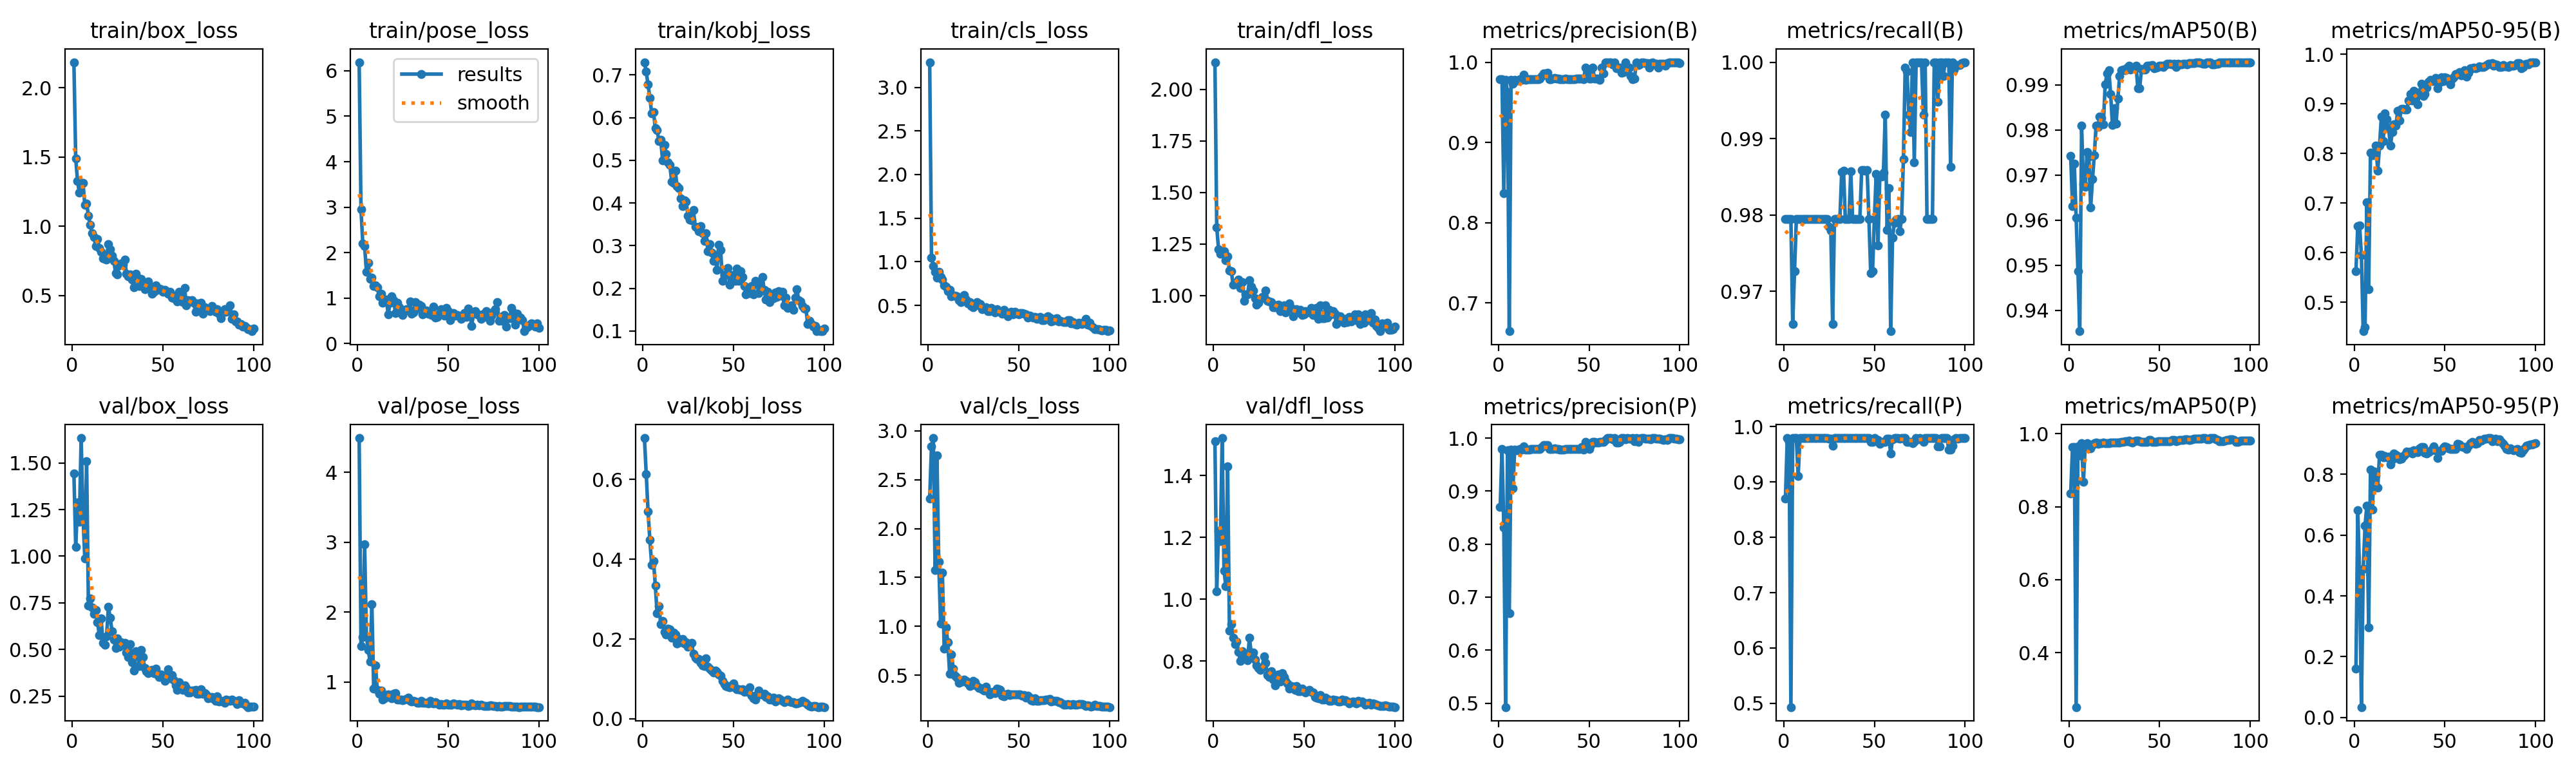

Source data for this figure (header and first rows):
epoch, time, train/box_loss, train/pose_loss, train/kobj_loss, train/cls_loss, train/dfl_loss, metrics/precision(B), metrics/recall(B), metrics/mAP50(B), metrics/mAP50-95(B), metrics/precision(P), metrics/recall(P), metrics/mAP50(P), metrics/mAP50-95(P), val/box_loss, val/pose_loss, val/kobj_loss, val/cls_loss, val/dfl_loss, lr/pg0, lr/pg1, lr/pg2
1, 2.582, 2.184, 6.19, 0.73, 3.288, 2.132, 0.979, 0.9795, 0.9742, 0.5633, 0.8695, 0.8699, 0.8361, 0.1612, 1.444, 4.492, 0.7041, 2.304, 1.51, 0.00036, 0.00036, 0.00036
2, 5.421, 1.487, 2.951, 0.7076, 1.049, 1.331, 0.9791, 0.9795, 0.9632, 0.6543, 0.9791, 0.9795, 0.9632, 0.6816, 1.05, 1.511, 0.6136, 2.841, 1.026, 0.0007327, 0.0007327, 0.0007327
3, 8.044, 1.328, 2.202, 0.6773, 0.9538, 1.225, 0.8368, 0.9795, 0.9725, 0.6548, 0.831, 0.9726, 0.9638, 0.4718, 1.287, 1.638, 0.5204, 2.927, 1.221, 0.001098, 0.001098, 0.001098
4, 10.51, 1.241, 2.149, 0.6464, 0.8867, 1.202, 0.9782, 0.9795, 0.9605, 0.595, 0.4925, 0.4931, 0.2507, 0.03411, 1.184, 2.973, 0.4481, 1.574, 1.188, 0.001455, 0.001455, 0.001455
5, 13.01, 1.314, 1.579, 0.6102, 0.8149, 1.216, 0.963, 0.9657, 0.9486, 0.4419, 0.9767, 0.9795, 0.9663, 0.4892, 1.633, 1.654, 0.3862, 2.75, 1.521, 0.001806, 0.001806, 0.001806
6, 15.52, 1.312, 1.772, 0.6137, 0.8838, 1.216, 0.6647, 0.9726, 0.9354, 0.4506, 0.6694, 0.9795, 0.9401, 0.6307, 1.217, 1.455, 0.3959, 1.663, 1.092, 0.001901, 0.001901, 0.001901
7, 18.07, 1.156, 1.42, 0.575, 0.8272, 1.173, 0.9781, 0.9795, 0.981, 0.7017, 0.9781, 0.9795, 0.9741, 0.6978, 0.9883, 1.293, 0.3342, 1.026, 1.042, 0.001881, 0.001881, 0.001881
8, 20.71, 1.166, 1.447, 0.5709, 0.7919, 1.189, 0.9728, 0.9795, 0.9679, 0.527, 0.9048, 0.911, 0.8688, 0.297, 1.507, 2.116, 0.2642, 1.549, 1.429, 0.001861, 0.001861, 0.001861
9, 23.23, 1.077, 1.264, 0.5454, 0.7305, 1.122, 0.978, 0.9795, 0.9673, 0.802, 0.978, 0.9795, 0.9657, 0.8147, 0.737, 0.8997, 0.2825, 0.7683, 0.8974, 0.001842, 0.001842, 0.001842
10, 25.83, 1.008, 1.284, 0.548, 0.7166, 1.118, 0.977, 0.9795, 0.9751, 0.7967, 0.977, 0.9795, 0.9747, 0.6835, 0.7728, 1.24, 0.2378, 0.9858, 0.9183, 0.001822, 0.001822, 0.001822
11, 28.35, 0.9497, 1.236, 0.5005, 0.6591, 1.054, 0.9773, 0.9795, 0.974, 0.8015, 0.9773, 0.9795, 0.9713, 0.8092, 0.7266, 0.8867, 0.2451, 0.8368, 0.8755, 0.001802, 0.001802, 0.001802
12, 30.92, 0.9234, 1.033, 0.5363, 0.6767, 1.063, 0.9791, 0.9795, 0.9628, 0.8155, 0.9791, 0.9795, 0.9608, 0.7973, 0.6908, 0.8317, 0.2171, 0.5153, 0.8554, 0.001782, 0.001782, 0.001782
13, 33.38, 0.8587, 1.089, 0.5154, 0.6, 1.059, 0.9779, 0.9795, 0.969, 0.7655, 0.9779, 0.9795, 0.969, 0.7559, 0.7112, 0.876, 0.2113, 0.7121, 0.862, 0.001762, 0.001762, 0.001762
14, 35.82, 0.9096, 0.8877, 0.4948, 0.6142, 1.079, 0.9841, 0.9795, 0.9744, 0.8155, 0.9841, 0.9795, 0.9744, 0.8655, 0.6468, 0.7438, 0.2257, 0.5638, 0.8298, 0.001743, 0.001743, 0.001743
15, 38.4, 0.8409, 0.9234, 0.4893, 0.6084, 1.039, 0.9781, 0.9795, 0.981, 0.874, 0.9781, 0.9795, 0.9763, 0.8655, 0.5773, 0.7614, 0.2239, 0.4924, 0.7997, 0.001723, 0.001723, 0.001723
16, 40.94, 0.8144, 0.9704, 0.4507, 0.6048, 1.065, 0.9786, 0.9795, 0.9806, 0.8249, 0.9786, 0.9795, 0.9719, 0.8566, 0.6653, 0.8109, 0.204, 0.4749, 0.831, 0.001703, 0.001703, 0.001703
17, 43.43, 0.7684, 0.6392, 0.4464, 0.559, 0.9737, 0.9785, 0.9795, 0.983, 0.8808, 0.9785, 0.9795, 0.9741, 0.8607, 0.5349, 0.8171, 0.2158, 0.4225, 0.8148, 0.001683, 0.001683, 0.001683
18, 45.97, 0.7636, 0.8892, 0.4749, 0.5394, 1.007, 0.9789, 0.9795, 0.9827, 0.8684, 0.9789, 0.9795, 0.975, 0.8562, 0.5261, 0.8002, 0.2114, 0.4366, 0.8146, 0.001663, 0.001663, 0.001663
19, 48.48, 0.7593, 1.04, 0.4392, 0.5574, 1.006, 0.979, 0.9795, 0.9813, 0.8503, 0.979, 0.9795, 0.9755, 0.8573, 0.5706, 0.77, 0.1887, 0.4345, 0.8033, 0.001644, 0.001644, 0.001644
20, 50.98, 0.8724, 0.9476, 0.4343, 0.6155, 1.074, 0.9789, 0.9795, 0.99, 0.8154, 0.9789, 0.9795, 0.9748, 0.8327, 0.7274, 0.8288, 0.2, 0.4561, 0.8758, 0.001624, 0.001624, 0.001624
21, 53.51, 0.8319, 0.6707, 0.4105, 0.5667, 1.044, 0.9789, 0.9795, 0.9925, 0.843, 0.9789, 0.9795, 0.9751, 0.8496, 0.6688, 0.8371, 0.1927, 0.4441, 0.8256, 0.001604, 0.001604, 0.001604
22, 56.09, 0.7893, 0.8909, 0.3931, 0.5194, 1.024, 0.9789, 0.9795, 0.9932, 0.8592, 0.9789, 0.9795, 0.9751, 0.8678, 0.5989, 0.7481, 0.1997, 0.4119, 0.8285, 0.001584, 0.001584, 0.001584
23, 58.61, 0.7477, 0.7963, 0.4055, 0.5355, 0.9867, 0.9792, 0.9795, 0.988, 0.8558, 0.9792, 0.9795, 0.9758, 0.8643, 0.5531, 0.7429, 0.1885, 0.3886, 0.8051, 0.001564, 0.001564, 0.001564
24, 61.09, 0.6615, 0.7167, 0.4033, 0.4934, 0.9561, 0.9828, 0.9795, 0.9811, 0.8858, 0.9828, 0.9795, 0.9753, 0.8606, 0.507, 0.7507, 0.192, 0.3923, 0.7855, 0.001545, 0.001545, 0.001545
25, 63.72, 0.65, 0.6217, 0.3706, 0.4749, 0.9666, 0.9862, 0.9784, 0.9848, 0.8668, 0.9862, 0.9784, 0.9753, 0.8499, 0.5584, 0.7413, 0.1807, 0.4407, 0.7765, 0.001525, 0.001525, 0.001525
26, 66.25, 0.7163, 0.7071, 0.3612, 0.5126, 0.9839, 0.9862, 0.9779, 0.9813, 0.89, 0.9862, 0.9779, 0.9754, 0.8524, 0.5152, 0.7442, 0.1831, 0.4275, 0.7715, 0.001505, 0.001505, 0.001505
27, 68.76, 0.7295, 0.7526, 0.3597, 0.5359, 0.9932, 0.9871, 0.9657, 0.987, 0.89, 0.9871, 0.9657, 0.9759, 0.8597, 0.5401, 0.7519, 0.1904, 0.3902, 0.7793, 0.001485, 0.001485, 0.001485
28, 71.44, 0.7222, 0.752, 0.3831, 0.5038, 0.9921, 0.979, 0.9795, 0.992, 0.889, 0.979, 0.9795, 0.9768, 0.8647, 0.5248, 0.7734, 0.1628, 0.3697, 0.8149, 0.001465, 0.001465, 0.001465
29, 74.06, 0.7571, 0.917, 0.3439, 0.5185, 1.025, 0.979, 0.9795, 0.9932, 0.8891, 0.979, 0.9795, 0.9779, 0.8749, 0.5346, 0.7313, 0.153, 0.3711, 0.7934, 0.001446, 0.001446, 0.001446
30, 76.63, 0.6575, 0.6588, 0.3429, 0.4533, 0.9745, 0.9794, 0.9795, 0.9933, 0.9064, 0.9794, 0.9795, 0.9774, 0.8729, 0.4844, 0.7165, 0.1497, 0.3534, 0.7546, 0.001426, 0.001426, 0.001426
31, 79.34, 0.6368, 0.6866, 0.333, 0.4605, 0.9712, 0.9804, 0.9795, 0.9932, 0.9197, 0.9804, 0.9795, 0.9794, 0.8757, 0.4592, 0.7296, 0.1495, 0.3416, 0.7492, 0.001406, 0.001406, 0.001406
32, 82.07, 0.6515, 0.9095, 0.3453, 0.4743, 0.9673, 0.9796, 0.9856, 0.9939, 0.9071, 0.9789, 0.9795, 0.9798, 0.8691, 0.529, 0.7178, 0.14, 0.3791, 0.7681, 0.001386, 0.001386, 0.001386
33, 84.58, 0.6136, 0.7634, 0.3298, 0.4308, 0.9421, 0.9796, 0.9858, 0.9942, 0.9264, 0.9792, 0.9795, 0.9819, 0.8791, 0.4312, 0.6999, 0.1344, 0.3387, 0.74, 0.001366, 0.001366, 0.001366
34, 87.17, 0.5585, 0.8505, 0.3106, 0.4357, 0.944, 0.9788, 0.9795, 0.9934, 0.9233, 0.9788, 0.9795, 0.9776, 0.8749, 0.3864, 0.698, 0.1317, 0.3003, 0.7219, 0.001347, 0.001347, 0.001347
35, 89.69, 0.6592, 0.8185, 0.3286, 0.4669, 0.9522, 0.9787, 0.9795, 0.9937, 0.8991, 0.9787, 0.9795, 0.9766, 0.872, 0.4912, 0.7319, 0.152, 0.3199, 0.7501, 0.001327, 0.001327, 0.001327
36, 92.22, 0.6271, 0.6431, 0.2862, 0.4452, 0.9552, 0.9787, 0.9795, 0.9937, 0.922, 0.9787, 0.9795, 0.9803, 0.8861, 0.4822, 0.6975, 0.1309, 0.3294, 0.7575, 0.001307, 0.001307, 0.001307
37, 94.81, 0.5696, 0.7151, 0.3036, 0.4177, 0.9238, 0.9796, 0.9857, 0.9942, 0.9403, 0.9792, 0.9795, 0.9817, 0.8896, 0.4101, 0.7032, 0.126, 0.3144, 0.7346, 0.001287, 0.001287, 0.001287
38, 97.4, 0.6178, 0.7244, 0.2832, 0.4545, 0.9453, 0.979, 0.9795, 0.9892, 0.9161, 0.979, 0.9795, 0.9818, 0.8907, 0.4972, 0.6975, 0.1213, 0.3622, 0.7604, 0.001267, 0.001267, 0.001267
39, 99.89, 0.5766, 0.6501, 0.2644, 0.4353, 0.9515, 0.979, 0.9795, 0.9892, 0.9201, 0.979, 0.9795, 0.9802, 0.8715, 0.4605, 0.6917, 0.1164, 0.3556, 0.7479, 0.001248, 0.001248, 0.001248
40, 102.4, 0.5465, 0.6927, 0.2776, 0.4241, 0.9187, 0.9789, 0.9795, 0.9935, 0.9323, 0.9789, 0.9795, 0.9777, 0.8684, 0.3991, 0.7328, 0.1205, 0.3471, 0.7357, 0.001228, 0.001228, 0.001228
41, 105, 0.5772, 0.6288, 0.2427, 0.4021, 0.933, 0.979, 0.9795, 0.9933, 0.9445, 0.979, 0.9795, 0.9774, 0.8731, 0.3849, 0.6967, 0.1173, 0.2924, 0.7282, 0.001208, 0.001208, 0.001208
42, 107.4, 0.6009, 0.8029, 0.3018, 0.447, 0.9615, 0.979, 0.9795, 0.9933, 0.9486, 0.979, 0.9795, 0.9783, 0.8783, 0.3712, 0.69, 0.1116, 0.284, 0.7106, 0.001188, 0.001188, 0.001188
43, 110, 0.5497, 0.5714, 0.2902, 0.4028, 0.9416, 0.9796, 0.9859, 0.9942, 0.9454, 0.9795, 0.9795, 0.9781, 0.8845, 0.3858, 0.7062, 0.1072, 0.2996, 0.7194, 0.001168, 0.001168, 0.001168
44, 112.6, 0.5141, 0.5792, 0.2169, 0.3749, 0.8981, 0.9796, 0.9859, 0.9942, 0.9467, 0.9793, 0.9795, 0.9837, 0.8927, 0.3899, 0.69, 0.09434, 0.3111, 0.7162, 0.001149, 0.001149, 0.001149
45, 115.1, 0.5288, 0.652, 0.2303, 0.4026, 0.9206, 0.9796, 0.9858, 0.9942, 0.9521, 0.979, 0.9795, 0.9836, 0.8795, 0.3735, 0.6775, 0.08638, 0.2961, 0.7074, 0.001129, 0.001129, 0.001129
46, 117.6, 0.5729, 0.7585, 0.2329, 0.4259, 0.9335, 0.9796, 0.9859, 0.9944, 0.9314, 0.9828, 0.9795, 0.9783, 0.853, 0.3968, 0.6779, 0.08202, 0.3038, 0.72, 0.001109, 0.001109, 0.001109
47, 120.2, 0.5411, 0.6682, 0.2483, 0.4002, 0.9179, 0.9788, 0.9795, 0.9936, 0.9431, 0.9788, 0.9795, 0.9771, 0.8766, 0.3651, 0.6778, 0.08022, 0.3054, 0.7022, 0.001089, 0.001089, 0.001089
48, 122.7, 0.5505, 0.6136, 0.2081, 0.4279, 0.9307, 0.993, 0.9724, 0.9938, 0.9531, 0.993, 0.9724, 0.9776, 0.8773, 0.3517, 0.677, 0.07882, 0.3007, 0.7017, 0.001069, 0.001069, 0.001069
49, 125.2, 0.5435, 0.7763, 0.2312, 0.4085, 0.9055, 0.9879, 0.9726, 0.994, 0.9462, 0.9879, 0.9726, 0.98, 0.8886, 0.3649, 0.691, 0.08292, 0.3056, 0.7105, 0.00105, 0.00105, 0.00105
50, 127.7, 0.5284, 0.7089, 0.2298, 0.3968, 0.9093, 0.9793, 0.9795, 0.9942, 0.954, 0.9793, 0.9795, 0.9805, 0.8926, 0.3591, 0.6747, 0.08819, 0.3034, 0.7033, 0.00103, 0.00103, 0.00103
51, 130.3, 0.5393, 0.5074, 0.2181, 0.4084, 0.9238, 0.9796, 0.9853, 0.9942, 0.9521, 0.9861, 0.9753, 0.9801, 0.8904, 0.3328, 0.6731, 0.0777, 0.3007, 0.6993, 0.00101, 0.00101, 0.00101
52, 132.9, 0.5294, 0.622, 0.2457, 0.4086, 0.9225, 0.993, 0.976, 0.9939, 0.9478, 0.993, 0.976, 0.979, 0.8866, 0.3464, 0.6763, 0.07435, 0.2876, 0.7017, 0.0009902, 0.0009902, 0.0009902
53, 135.4, 0.5122, 0.6612, 0.2181, 0.4044, 0.9182, 0.9796, 0.9851, 0.9943, 0.9397, 0.993, 0.9691, 0.9795, 0.8843, 0.3929, 0.6877, 0.07469, 0.2942, 0.7076, 0.0009704, 0.0009704, 0.0009704
54, 137.9, 0.5266, 0.6141, 0.2404, 0.3936, 0.9388, 0.9796, 0.9851, 0.9946, 0.9504, 0.9919, 0.9726, 0.9799, 0.8842, 0.3464, 0.6851, 0.07215, 0.2703, 0.7013, 0.0009506, 0.0009506, 0.0009506
55, 140.4, 0.4833, 0.6231, 0.2266, 0.3621, 0.9053, 0.9796, 0.9855, 0.9946, 0.9538, 0.9916, 0.9726, 0.9792, 0.8846, 0.3629, 0.6744, 0.07382, 0.2888, 0.6973, 0.0009308, 0.0009308, 0.0009308
56, 142.9, 0.48, 0.5925, 0.2057, 0.3815, 0.9154, 0.9777, 0.9931, 0.9946, 0.9594, 0.9927, 0.9726, 0.9793, 0.8838, 0.3345, 0.6779, 0.06737, 0.2694, 0.6833, 0.000911, 0.000911, 0.000911
57, 145.4, 0.4985, 0.5363, 0.186, 0.3713, 0.939, 0.993, 0.978, 0.9945, 0.9601, 0.993, 0.978, 0.9824, 0.9015, 0.306, 0.6671, 0.0699, 0.2408, 0.6823, 0.0008912, 0.0008912, 0.0008912
58, 148, 0.4551, 0.6109, 0.1956, 0.3618, 0.8857, 0.9863, 0.9835, 0.9946, 0.9633, 0.993, 0.978, 0.9823, 0.8994, 0.2837, 0.6707, 0.06717, 0.2381, 0.6798, 0.0008714, 0.0008714, 0.0008714
59, 150.6, 0.526, 0.6707, 0.1883, 0.3663, 0.9522, 1, 0.9648, 0.994, 0.9567, 0.9964, 0.952, 0.9795, 0.8918, 0.325, 0.6707, 0.07913, 0.2646, 0.6896, 0.0008516, 0.0008516, 0.0008516
60, 153.1, 0.4759, 0.58, 0.205, 0.3428, 0.8899, 1, 0.977, 0.9946, 0.962, 1, 0.977, 0.9811, 0.8909, 0.3049, 0.6727, 0.05758, 0.2347, 0.6747, 0.0008318, 0.0008318, 0.0008318
... 40 more rows
